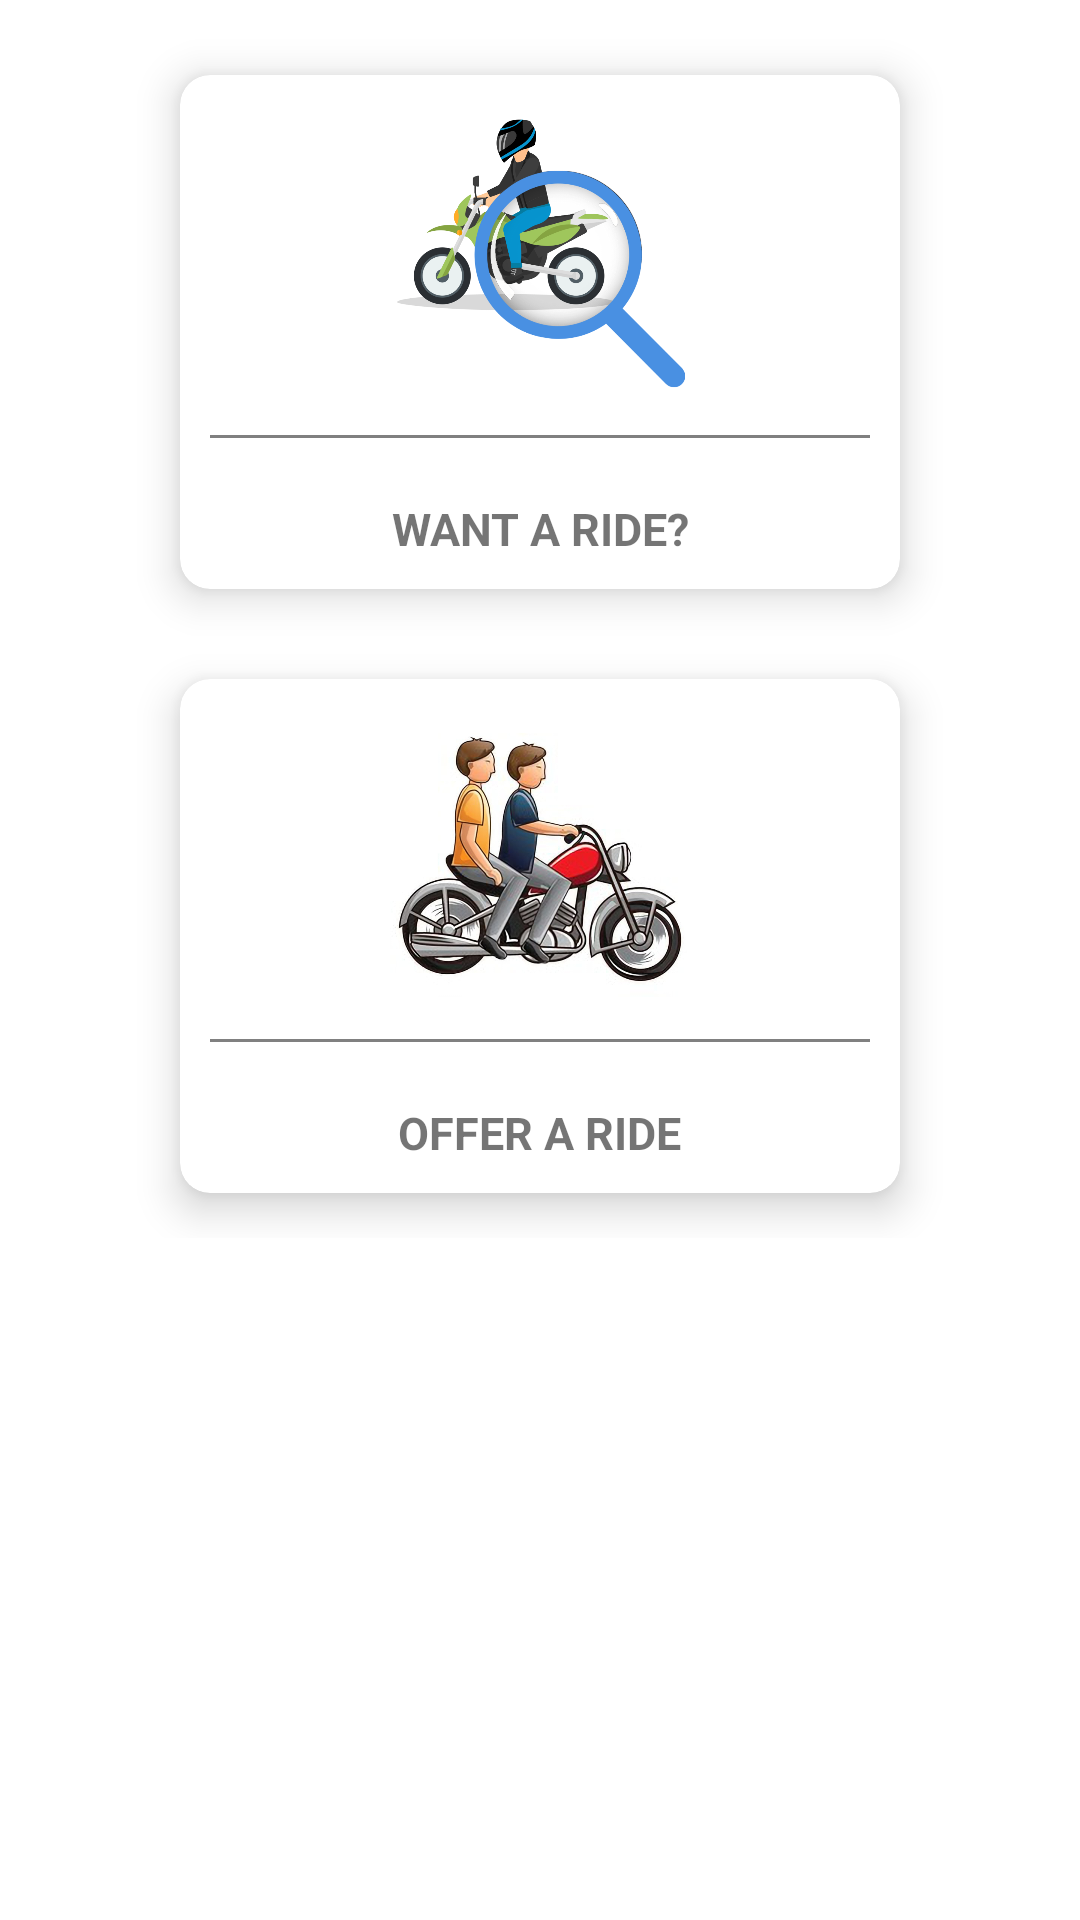

Produce the Android XML layout that renders to this screen, including the resource entries it uses.
<!-- AndroidManifest.xml: application theme Theme.MyApplication -->
<!-- res/layout/fragment_home.xml -->
<?xml version="1.0" encoding="utf-8"?>
<ScrollView xmlns:android="http://schemas.android.com/apk/res/android"
    android:layout_width="match_parent"
    android:layout_height="match_parent"
    xmlns:tools="http://schemas.android.com/tools"
    android:padding="10dp"
    android:orientation="vertical">

    <LinearLayout xmlns:android="http://schemas.android.com/apk/res/android"
        xmlns:app="http://schemas.android.com/apk/res-auto"
        xmlns:tools="http://schemas.android.com/tools"
        android:layout_width="match_parent"
        android:layout_height="match_parent"
        android:orientation="vertical"
        tools:context=".ui.home.HomeFragment">

        <androidx.cardview.widget.CardView
            android:id="@+id/get_a_ride_cardview"
            android:layout_width="match_parent"
            android:layout_height="wrap_content"
            app:cardElevation="8dp"
            android:clickable="true"
            android:layout_marginVertical="15dp"
            android:layout_marginHorizontal="50dp"
            app:cardCornerRadius="10dp">

            <LinearLayout
                android:layout_width="match_parent"
                android:layout_height="wrap_content"
                android:weightSum="2"
                android:orientation="vertical">

                <ImageView
                    android:layout_width="wrap_content"
                    android:layout_height="100dp"
                    android:scaleType="centerInside"
                    android:src="@drawable/bike"
                    android:layout_marginTop="10dp"
                    android:layout_weight="1"
                    android:layout_gravity="center"/>

                <View
                    android:layout_width="match_parent"
                    android:layout_height="1dp"
                    android:layout_margin="10dp"
                    android:background="@color/gray"
                    android:outlineAmbientShadowColor="@color/black"/>

                <TextView
                    android:layout_width="wrap_content"
                    android:layout_height="wrap_content"
                    android:layout_gravity="center"
                    android:layout_weight="1"
                    android:gravity="center"
                    android:text="WANT A RIDE?"
                    android:textSize="15sp"
                    android:textStyle="bold"
                    android:layout_margin="10dp"
                    />

            </LinearLayout>

        </androidx.cardview.widget.CardView>

        <androidx.cardview.widget.CardView
            android:id="@+id/provide_a_ride_cardview"
            android:layout_width="match_parent"
            android:layout_height="wrap_content"
            app:cardElevation="8dp"
            android:clickable="true"
            android:layout_marginVertical="15dp"
            android:layout_marginHorizontal="50dp"
            app:cardCornerRadius="10dp">

            <LinearLayout
                android:layout_width="match_parent"
                android:layout_height="wrap_content"
                android:weightSum="2"
                android:orientation="vertical">

                <ImageView
                    android:layout_width="wrap_content"
                    android:layout_height="100dp"
                    android:scaleType="centerInside"
                    android:src="@drawable/bike_with_passenger"
                    android:layout_marginTop="10dp"
                    android:layout_weight="1"
                    android:layout_gravity="center"/>

                <View
                    android:layout_width="match_parent"
                    android:layout_height="1dp"
                    android:layout_margin="10dp"
                    android:background="@color/gray"
                    android:outlineAmbientShadowColor="@color/black"/>

                <TextView
                    android:layout_width="wrap_content"
                    android:layout_height="wrap_content"
                    android:layout_gravity="center"
                    android:layout_weight="1"
                    android:gravity="center"
                    android:text="OFFER A RIDE"
                    android:textSize="15sp"
                    android:textStyle="bold"
                    android:layout_margin="10dp"
                    />

            </LinearLayout>

        </androidx.cardview.widget.CardView>

        <Button
            android:id="@+id/OnGoingRide"
            android:visibility="gone"
            android:clickable="false"
            android:layout_width="match_parent"
            android:layout_height="wrap_content"
            android:text="OnGoingRide" />


        
        
        
        
        
        
        
        
        
        

        
        
        
        
        

        
        
        
        
        
        
        
        

        
        
        
        
        
        

        
        
        
        
        
        
        
        
        
        
        

        

        

        <Button
            android:id="@+id/notificationTester"
            android:layout_width="match_parent"
            android:layout_height="wrap_content"
            android:visibility="gone"
            android:clickable="false"
            android:text="notification" />

    </LinearLayout>

</ScrollView>
<!-- resources referenced by this layout -->
<resources>
  <color name="black">#000000</color>
  <color name="gray">#808080</color>
  <!-- drawable bike: png bitmap (drawable, 211862 bytes) -->
  <!-- drawable bike_with_passenger: png bitmap (drawable, 678912 bytes) -->
  <style name="Theme.MyApplication" parent="Theme.MaterialComponents.Light.DarkActionBar">
          
          <item name="colorPrimary">@color/black</item>
          <item name="colorPrimaryVariant">@color/black</item>
          <item name="colorOnPrimary">@color/white</item>
          
          <item name="colorSecondary">@color/teal_200</item>
          <item name="colorSecondaryVariant">@color/teal_700</item>
          <item name="colorOnSecondary">@color/black</item>
          
          <item name="android:statusBarColor">@color/gray</item>
          
      </style>
  <color name="white">#FFFFFFFF</color>
  <color name="teal_200">#FF03DAC5</color>
  <color name="teal_700">#FF018786</color>
</resources>
